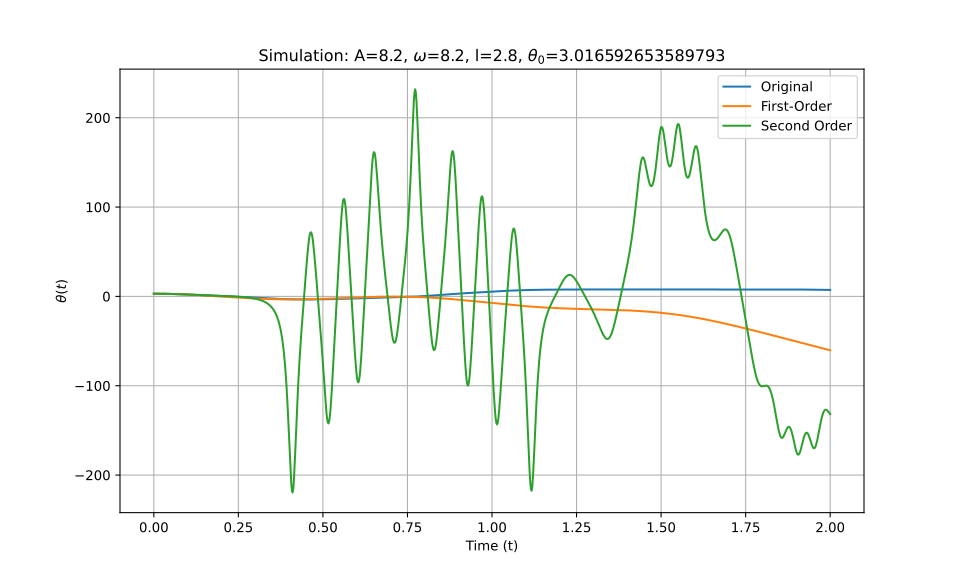

The data file committed next to this chart (first rows):
t_eval, Equation_1, Equation_2, Equation_3
0.0, 3.017, 3.017, 3.017
0.002002, 3.016, 3.016, 3.016
0.004004, 3.015, 3.015, 3.015
0.006006, 3.013, 3.013, 3.013
0.008008, 3.01, 3.01, 3.01
0.01001, 3.007, 3.007, 3.007
0.01201, 3.002, 3.002, 3.002
0.01401, 2.997, 2.997, 2.997
0.01602, 2.992, 2.991, 2.992
0.01802, 2.985, 2.985, 2.985
0.02002, 2.977, 2.977, 2.977
0.02202, 2.969, 2.969, 2.969
0.02402, 2.96, 2.96, 2.96
0.02603, 2.951, 2.95, 2.951
0.02803, 2.94, 2.939, 2.94
0.03003, 2.929, 2.928, 2.929
0.03203, 2.917, 2.916, 2.917
0.03403, 2.904, 2.903, 2.904
0.03604, 2.891, 2.889, 2.891
0.03804, 2.877, 2.875, 2.877
0.04004, 2.862, 2.86, 2.862
0.04204, 2.846, 2.844, 2.846
0.04404, 2.83, 2.827, 2.83
0.04605, 2.812, 2.81, 2.812
0.04805, 2.795, 2.792, 2.795
0.05005, 2.776, 2.773, 2.776
0.05205, 2.757, 2.753, 2.757
0.05405, 2.737, 2.733, 2.737
0.05606, 2.717, 2.712, 2.717
0.05806, 2.696, 2.69, 2.696
0.06006, 2.674, 2.667, 2.674
0.06206, 2.651, 2.644, 2.651
0.06406, 2.628, 2.62, 2.628
0.06607, 2.605, 2.596, 2.605
0.06807, 2.58, 2.57, 2.581
0.07007, 2.556, 2.544, 2.556
0.07207, 2.53, 2.518, 2.53
0.07407, 2.504, 2.49, 2.505
0.07608, 2.478, 2.462, 2.478
0.07808, 2.451, 2.433, 2.451
0.08008, 2.424, 2.404, 2.424
0.08208, 2.396, 2.374, 2.396
0.08408, 2.367, 2.344, 2.368
0.08609, 2.339, 2.312, 2.339
0.08809, 2.309, 2.281, 2.31
0.09009, 2.28, 2.248, 2.28
0.09209, 2.25, 2.215, 2.25
0.09409, 2.22, 2.182, 2.22
0.0961, 2.189, 2.148, 2.19
0.0981, 2.158, 2.113, 2.159
0.1001, 2.127, 2.078, 2.127
0.1021, 2.095, 2.042, 2.096
0.1041, 2.063, 2.006, 2.064
0.1061, 2.031, 1.969, 2.032
0.1081, 1.998, 1.931, 2
0.1101, 1.966, 1.893, 1.968
0.1121, 1.933, 1.855, 1.935
0.1141, 1.9, 1.816, 1.902
0.1161, 1.867, 1.777, 1.869
0.1181, 1.833, 1.737, 1.837
... 940 more rows
